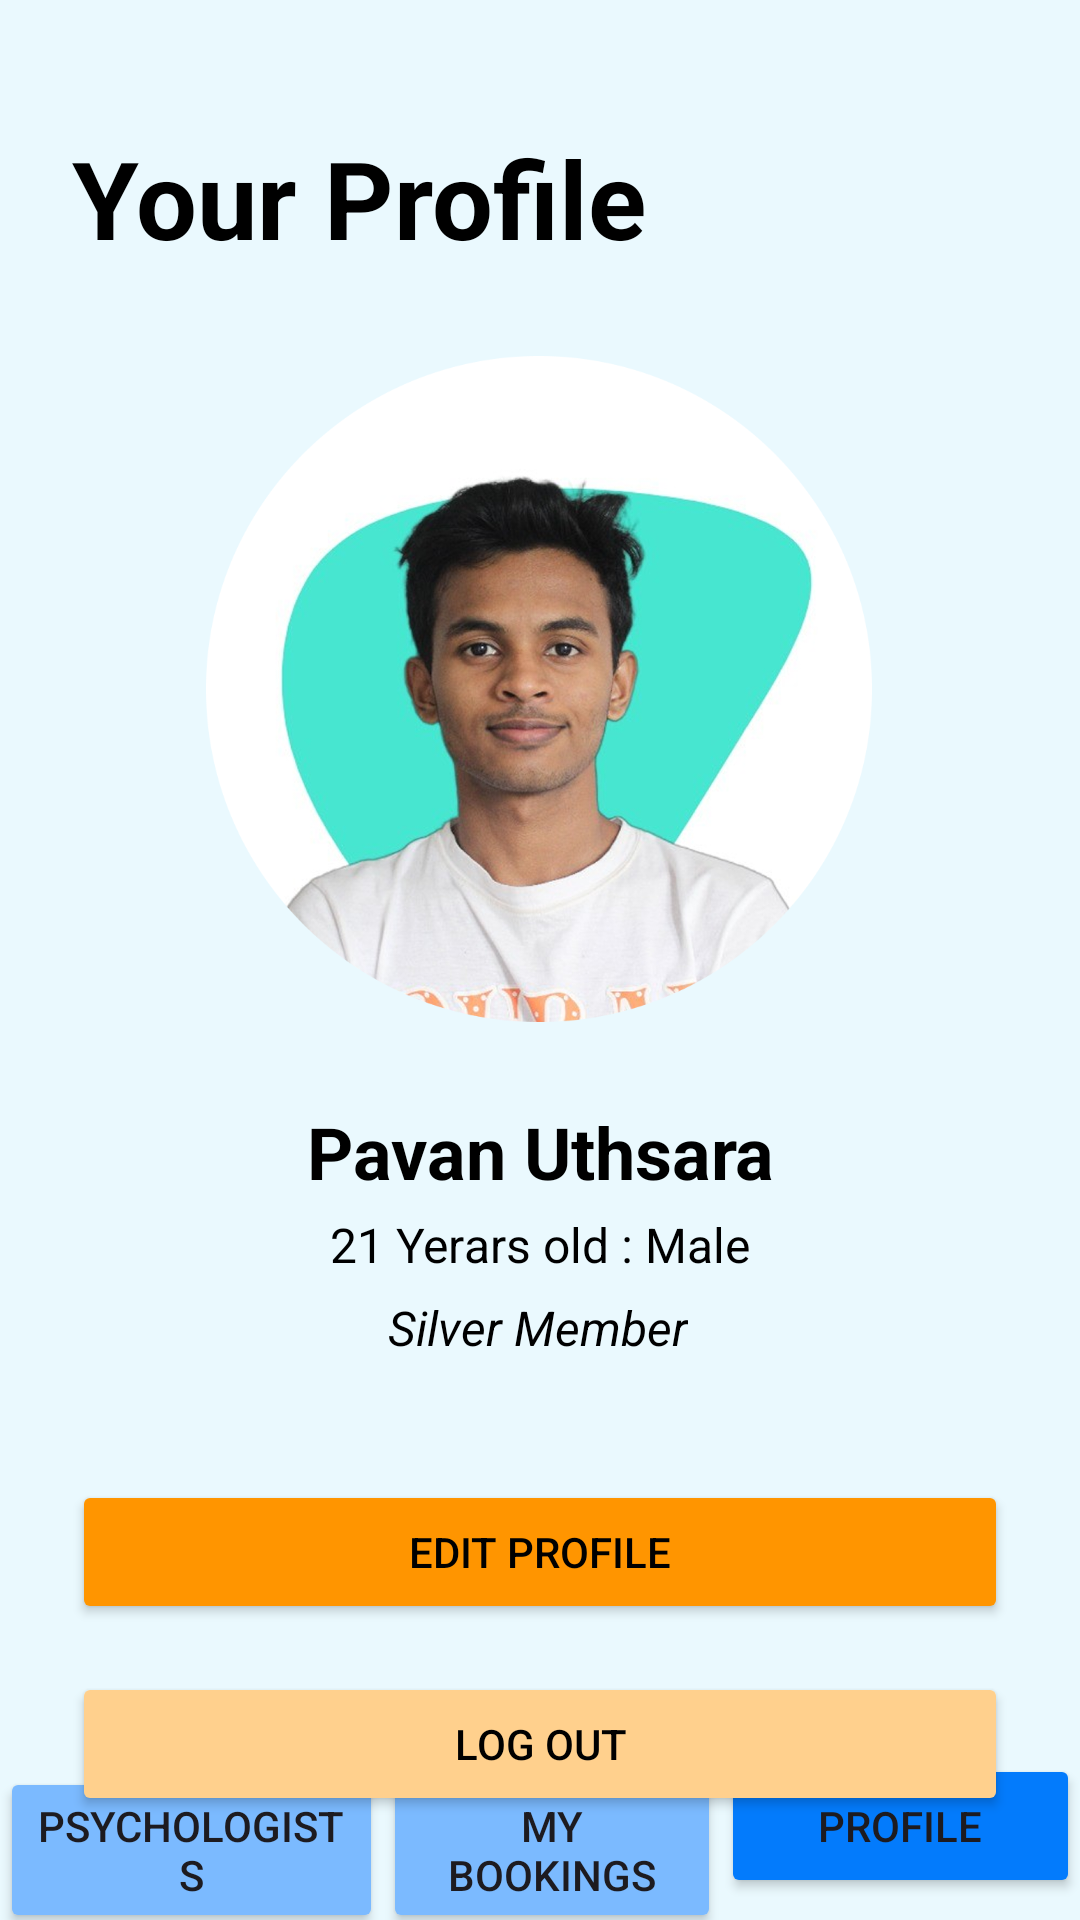

Produce the Android XML layout that renders to this screen, including the resource entries it uses.
<!-- AndroidManifest.xml: application theme Theme.MADlabexam2 -->
<!-- res/layout/activity_profile.xml -->
<?xml version="1.0" encoding="utf-8"?>
<androidx.constraintlayout.widget.ConstraintLayout xmlns:android="http://schemas.android.com/apk/res/android"
    xmlns:app="http://schemas.android.com/apk/res-auto"
    xmlns:tools="http://schemas.android.com/tools"
    android:layout_width="match_parent"
    android:layout_height="match_parent"
    android:background="@color/background">


    <ImageView
        android:id="@+id/imageView8"
        android:layout_width="222dp"
        android:layout_height="236dp"
        app:layout_constraintBottom_toBottomOf="parent"
        app:layout_constraintEnd_toEndOf="parent"
        app:layout_constraintHorizontal_bias="0.497"
        app:layout_constraintStart_toStartOf="parent"
        app:layout_constraintTop_toBottomOf="@+id/textView34"
        app:layout_constraintVertical_bias="0.069"
        app:srcCompat="@drawable/pavan_profile" />

    <TextView
        android:id="@+id/textView34"
        android:layout_width="wrap_content"
        android:layout_height="wrap_content"
        android:layout_marginStart="24dp"
        android:layout_marginTop="24dp"
        android:text="@string/profile_title"
        android:textColor="@color/black"
        android:textSize="36dp"
        android:textStyle="bold"
        app:layout_constraintBottom_toBottomOf="parent"
        app:layout_constraintEnd_toEndOf="parent"
        app:layout_constraintHorizontal_bias="0.0"
        app:layout_constraintStart_toStartOf="parent"
        app:layout_constraintTop_toTopOf="parent"
        app:layout_constraintVertical_bias="0.031" />

    <TextView
        android:id="@+id/textView35"
        android:layout_width="wrap_content"
        android:layout_height="wrap_content"
        android:layout_marginTop="16dp"
        android:text="@string/profile_name"
        android:textColor="@color/black"
        android:textSize="24dp"
        android:textStyle="bold"
        app:layout_constraintBottom_toBottomOf="parent"
        app:layout_constraintEnd_toEndOf="parent"
        app:layout_constraintHorizontal_bias="0.501"
        app:layout_constraintStart_toStartOf="parent"
        app:layout_constraintTop_toBottomOf="@+id/imageView8"
        app:layout_constraintVertical_bias="0.017" />

    <TextView
        android:id="@+id/textView36"
        android:layout_width="wrap_content"
        android:layout_height="wrap_content"
        android:layout_marginTop="4dp"
        android:text="@string/profile_details"
        android:textColor="@color/black"
        android:textSize="16dp"
        android:textStyle="normal"
        app:layout_constraintBottom_toBottomOf="parent"
        app:layout_constraintEnd_toEndOf="parent"
        app:layout_constraintStart_toStartOf="parent"
        app:layout_constraintTop_toBottomOf="@+id/textView35"
        app:layout_constraintVertical_bias="0.0" />

    <TextView
        android:id="@+id/textView37"
        android:layout_width="wrap_content"
        android:layout_height="wrap_content"
        android:layout_marginTop="4dp"
        android:text="@string/profile_memberType"
        android:textColor="@color/black"
        android:textSize="16dp"
        android:textStyle="italic"
        app:layout_constraintBottom_toBottomOf="parent"
        app:layout_constraintEnd_toEndOf="parent"
        app:layout_constraintHorizontal_bias="0.498"
        app:layout_constraintStart_toStartOf="parent"
        app:layout_constraintTop_toBottomOf="@+id/textView36"
        app:layout_constraintVertical_bias="0.011" />

    <Button
        android:id="@+id/button14"
        android:layout_width="match_parent"
        android:layout_height="wrap_content"
        android:layout_marginStart="24dp"
        android:layout_marginTop="40dp"
        android:layout_marginEnd="24dp"
        android:backgroundTint="@color/yellow"
        android:text="@string/profile_edit"
        android:textColor="@color/black"
        app:layout_constraintBottom_toBottomOf="parent"
        app:layout_constraintEnd_toEndOf="parent"
        app:layout_constraintHorizontal_bias="0.0"
        app:layout_constraintStart_toStartOf="parent"
        app:layout_constraintTop_toBottomOf="@+id/textView37"
        app:layout_constraintVertical_bias="0.0" />

    <Button
        android:id="@+id/button15"
        android:layout_width="match_parent"
        android:layout_height="wrap_content"
        android:layout_marginStart="24dp"
        android:layout_marginTop="16dp"
        android:layout_marginEnd="24dp"
        android:text="@string/profile_logout"
        android:backgroundTint="@color/yellow_fade"
        android:textColor="@color/black"
        app:layout_constraintBottom_toBottomOf="parent"
        app:layout_constraintEnd_toEndOf="parent"
        app:layout_constraintHorizontal_bias="0.0"
        app:layout_constraintStart_toStartOf="parent"
        app:layout_constraintTop_toBottomOf="@+id/button14"
        app:layout_constraintVertical_bias="0.0" />

    <LinearLayout
        android:id="@+id/linearLayout3"
        android:layout_width="0dp"
        android:layout_height="wrap_content"
        android:orientation="horizontal"
        app:layout_constraintBottom_toBottomOf="parent"
        app:layout_constraintEnd_toEndOf="parent"
        app:layout_constraintHorizontal_bias="0.5"
        app:layout_constraintStart_toStartOf="parent"
        app:layout_constraintTop_toTopOf="parent"
        app:layout_constraintVertical_bias="1.0">

        <Button
            android:id="@+id/button17"
            android:layout_width="154dp"
            android:layout_height="wrap_content"
            android:layout_weight="1"
            android:backgroundTint="@color/logout_btn_color"
            android:text="Psychologists" />

        <Button
            android:id="@+id/button16"
            android:layout_width="139dp"
            android:layout_height="wrap_content"
            android:layout_weight="1"
            android:backgroundTint="@color/logout_btn_color"
            android:text="My bookings" />

        <Button
            android:id="@+id/button18"
            android:layout_width="146dp"
            android:layout_height="wrap_content"
            android:layout_weight="1"
            android:backgroundTint="@color/submit_btn"
            android:text="Profile" />

    </LinearLayout>
</androidx.constraintlayout.widget.ConstraintLayout>
<!-- resources referenced by this layout -->
<resources>
  <color name="background">#eaf9fe</color>
  <color name="black">#FF000000</color>
  <color name="logout_btn_color">#7BBAFF</color>
  <color name="submit_btn">#037bfc</color>
  <color name="yellow">#FF9500</color>
  <color name="yellow_fade">#FFD08D</color>
  <!-- drawable pavan_profile: png bitmap (drawable, 475505 bytes) -->
  <string name="profile_details">21 Yerars old : Male</string>
  <string name="profile_edit">Edit Profile</string>
  <string name="profile_logout">Log out</string>
  <string name="profile_memberType">Silver Member</string>
  <string name="profile_name">Pavan Uthsara</string>
  <string name="profile_title">Your Profile</string>
  <style name="Theme.MADlabexam2" parent="Base.Theme.MADlabexam2" />
  <style name="Base.Theme.MADlabexam2" parent="Theme.Material3.DayNight.NoActionBar">
          
          
      </style>
</resources>
